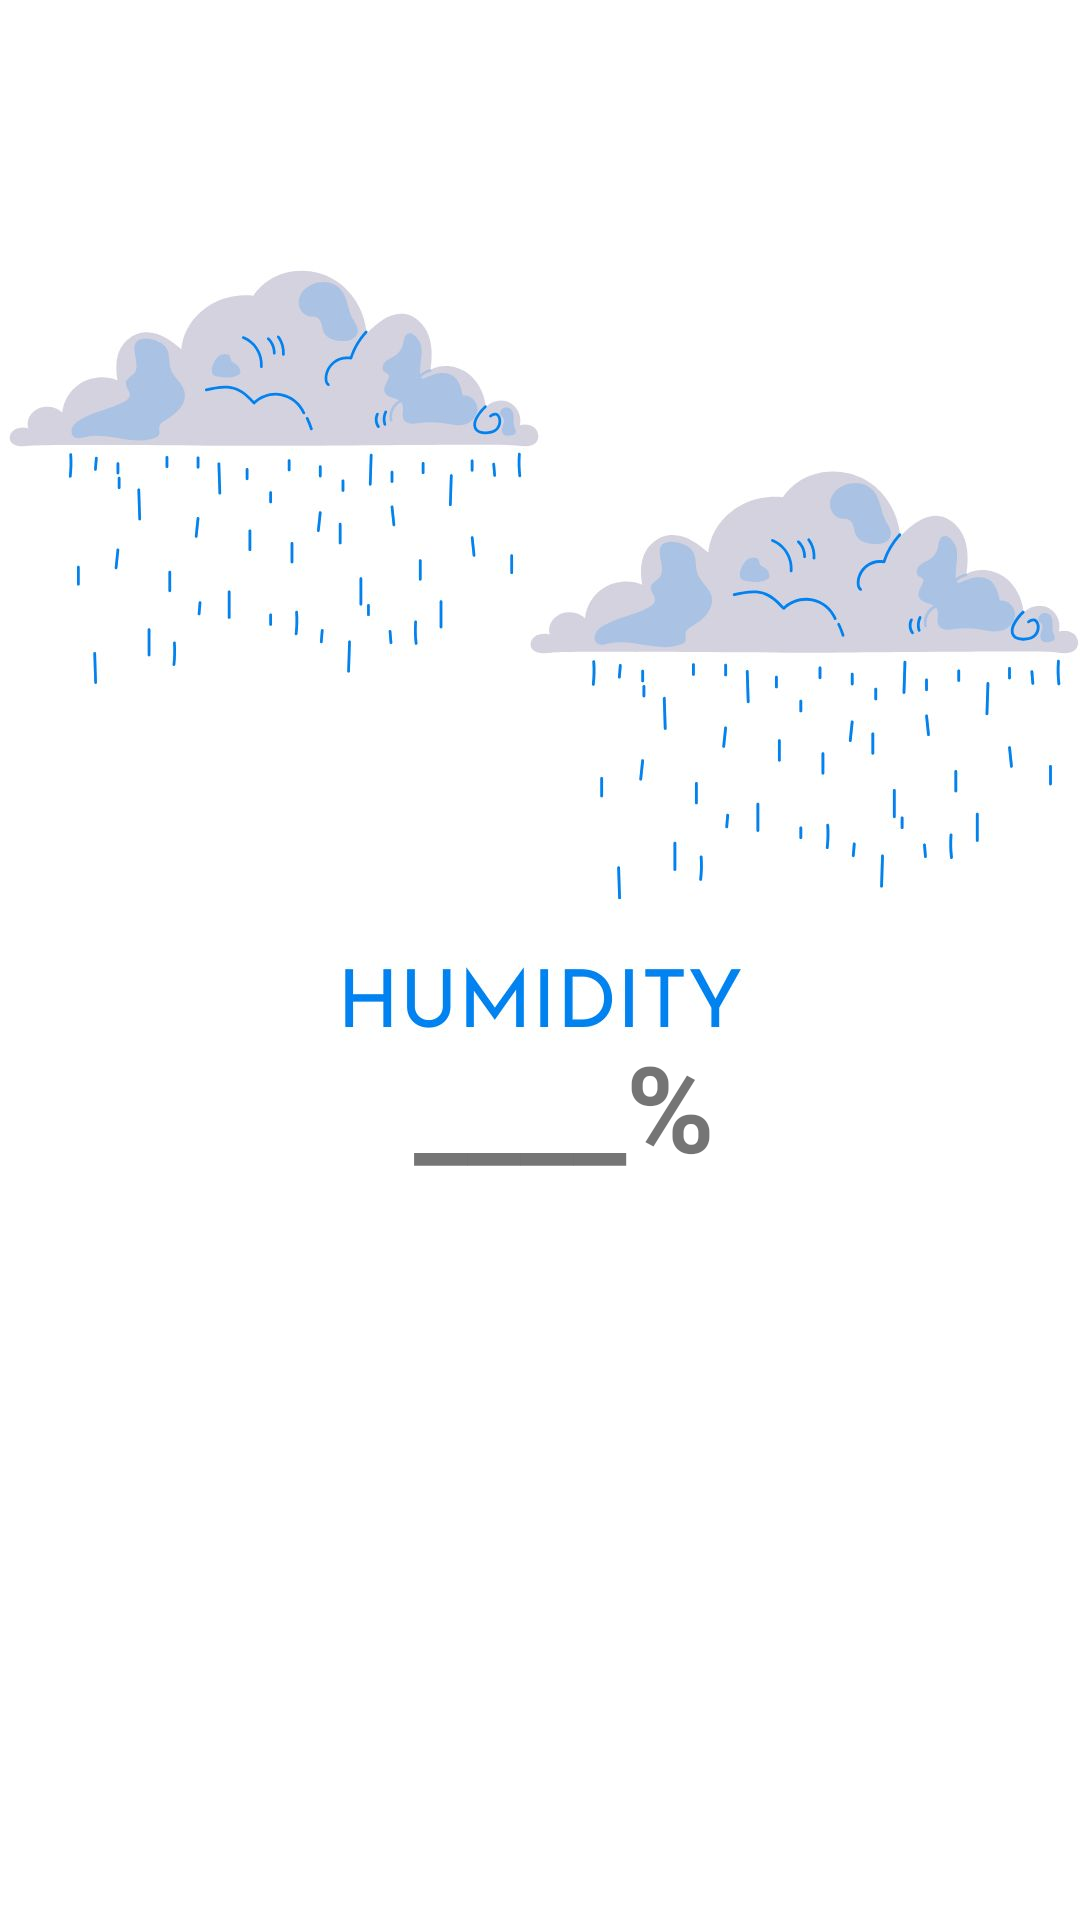

Produce the Android XML layout that renders to this screen, including the resource entries it uses.
<!-- AndroidManifest.xml: fallback theme Theme.MaterialComponents.DayNight.NoActionBar -->
<!-- res/layout/fragment_humidity.xml -->
<?xml version="1.0" encoding="utf-8"?>
<androidx.constraintlayout.widget.ConstraintLayout xmlns:app="http://schemas.android.com/apk/res-auto"
    xmlns:android="http://schemas.android.com/apk/res/android"
    xmlns:tools="http://schemas.android.com/tools"
    android:layout_height="match_parent"
    android:layout_width="match_parent">
    <ImageView
        android:layout_width="match_parent"
        android:layout_height="match_parent"
        android:src="@drawable/bg_humidity"
        android:scaleType="centerCrop"
        />

    <TextView
        android:id="@+id/txtHumidity"
        android:layout_width="wrap_content"
        android:layout_height="wrap_content"
        android:gravity="center"
        android:text="____%"
        android:textSize="40sp"
        android:textStyle="bold"
        app:layout_constraintBottom_toBottomOf="parent"
        app:layout_constraintEnd_toEndOf="parent"
        app:layout_constraintHorizontal_bias="0.532"
        app:layout_constraintStart_toStartOf="parent"
        app:layout_constraintTop_toTopOf="parent"
        app:layout_constraintVertical_bias="0.583" />
</androidx.constraintlayout.widget.ConstraintLayout>
<!-- resources referenced by this layout -->
<resources>
  <!-- drawable bg_humidity: jpg bitmap (drawable, 67780 bytes) -->
</resources>
